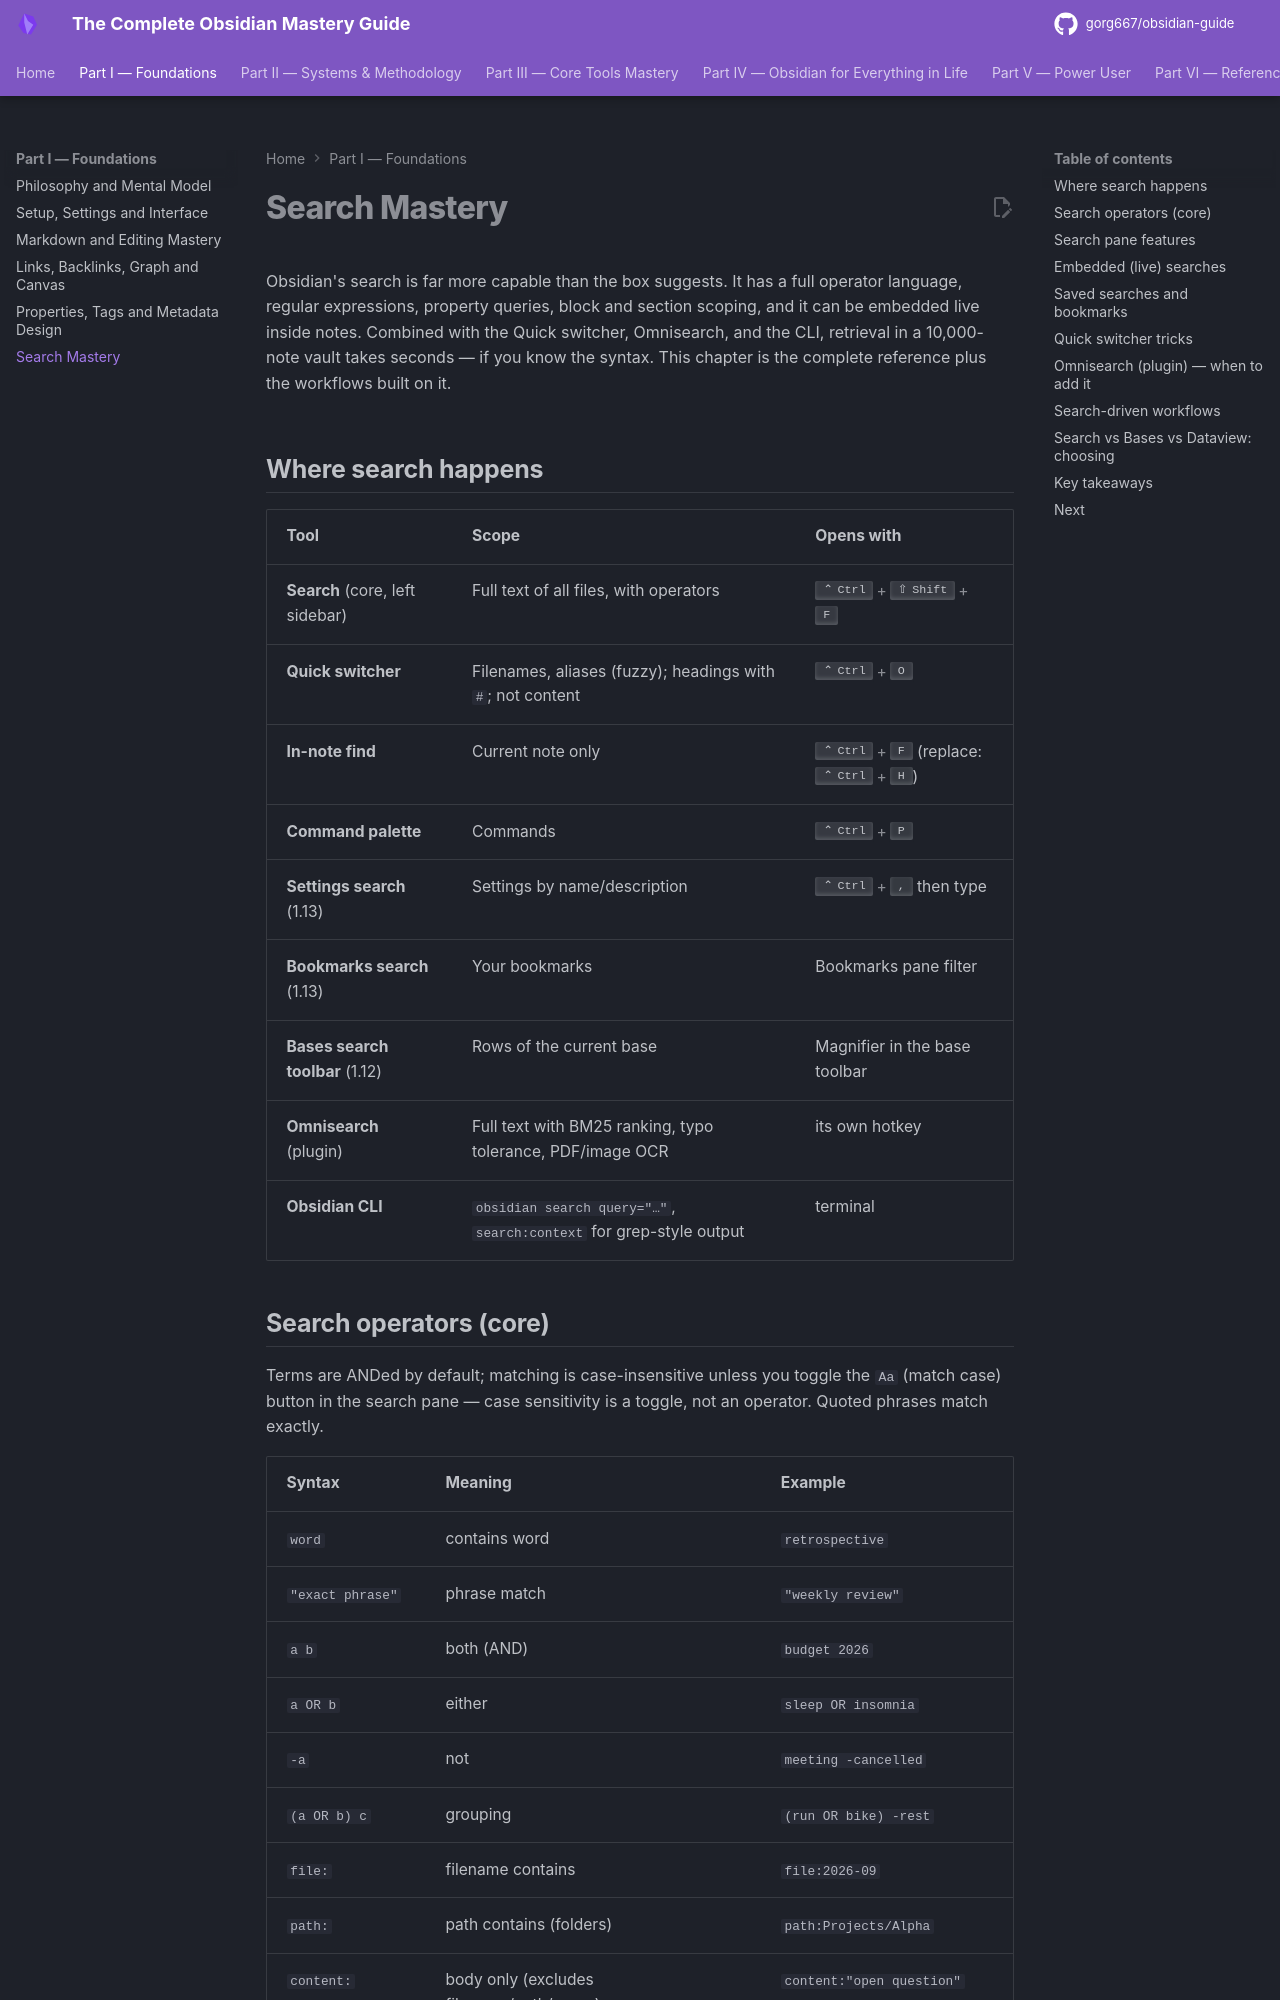

repository: gorg667/obsidian-guide · page: 06-search/index.html · generator: mkdocs

# Search Mastery

Obsidian's search is far more capable than the box suggests. It has a full operator language, regular expressions, property queries, block and section scoping, and it can be embedded live inside notes. Combined with the Quick switcher, Omnisearch, and the CLI, retrieval in a 10,000-note vault takes seconds — if you know the syntax. This chapter is the complete reference plus the workflows built on it.

## Where search happens

| Tool | Scope | Opens with |
| --- | --- | --- |
| **Search** (core, left sidebar) | Full text of all files, with operators | ++ctrl+shift+f++ |
| **Quick switcher** | Filenames, aliases (fuzzy); headings with `#`; not content | ++ctrl+o++ |
| **In-note find** | Current note only | ++ctrl+f++ (replace: ++ctrl+h++) |
| **Command palette** | Commands | ++ctrl+p++ |
| **Settings search** (1.13) | Settings by name/description | ++ctrl+comma++ then type |
| **Bookmarks search** (1.13) | Your bookmarks | Bookmarks pane filter |
| **Bases search toolbar** (1.12) | Rows of the current base | Magnifier in the base toolbar |
| **Omnisearch** (plugin) | Full text with BM25 ranking, typo tolerance, PDF/image OCR | its own hotkey |
| **Obsidian CLI** | `obsidian search query="…"`, `search:context` for grep-style output | terminal |
